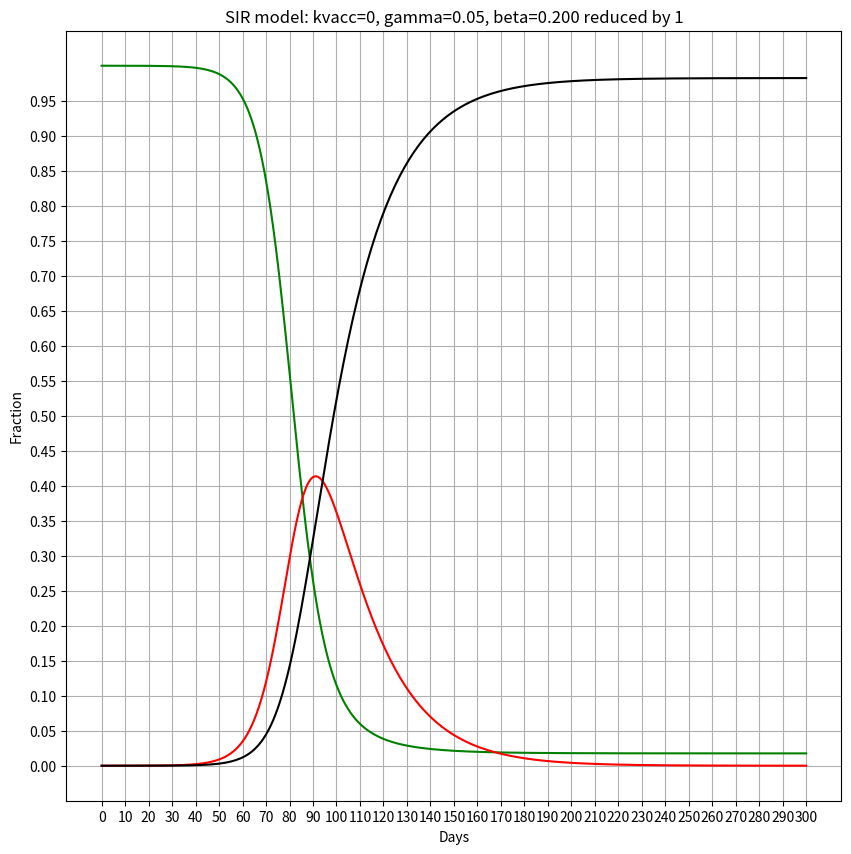
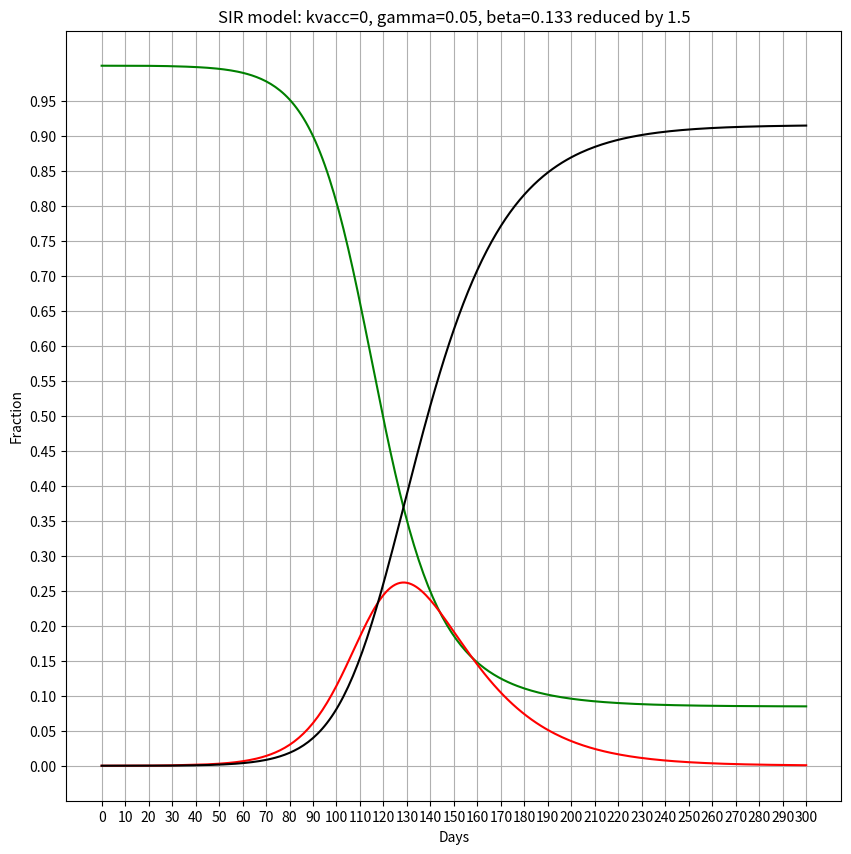
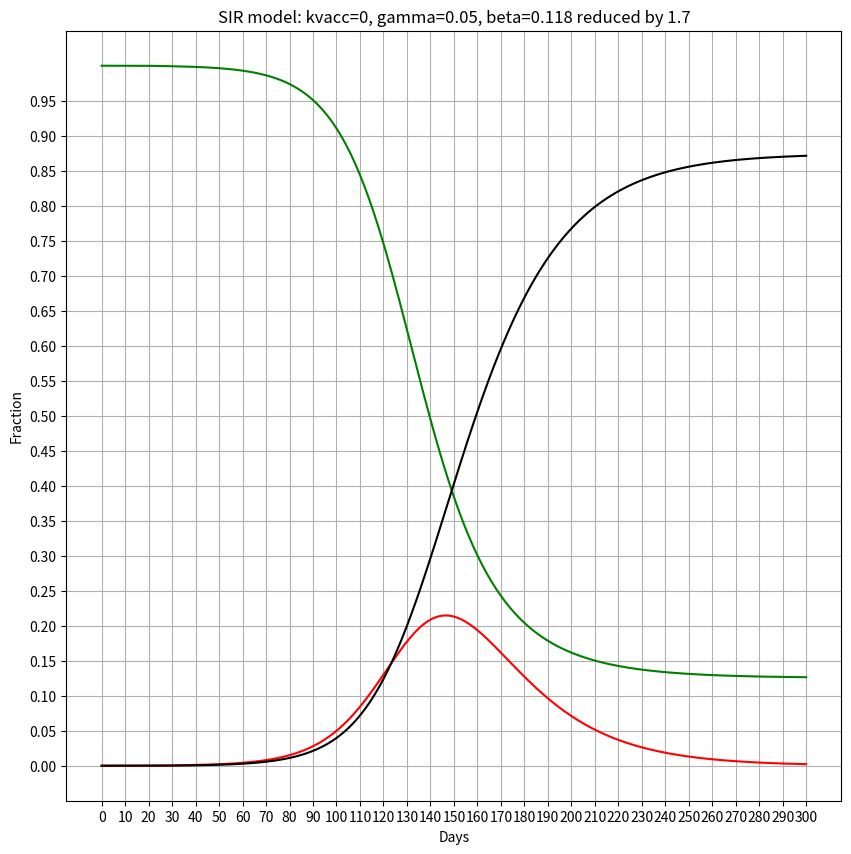
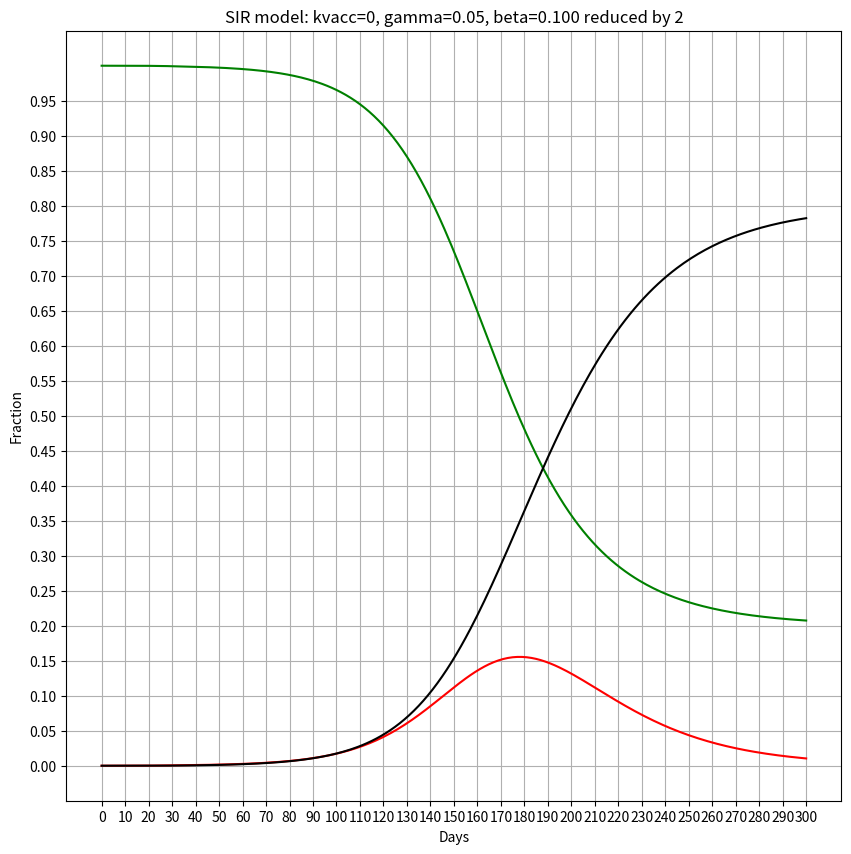
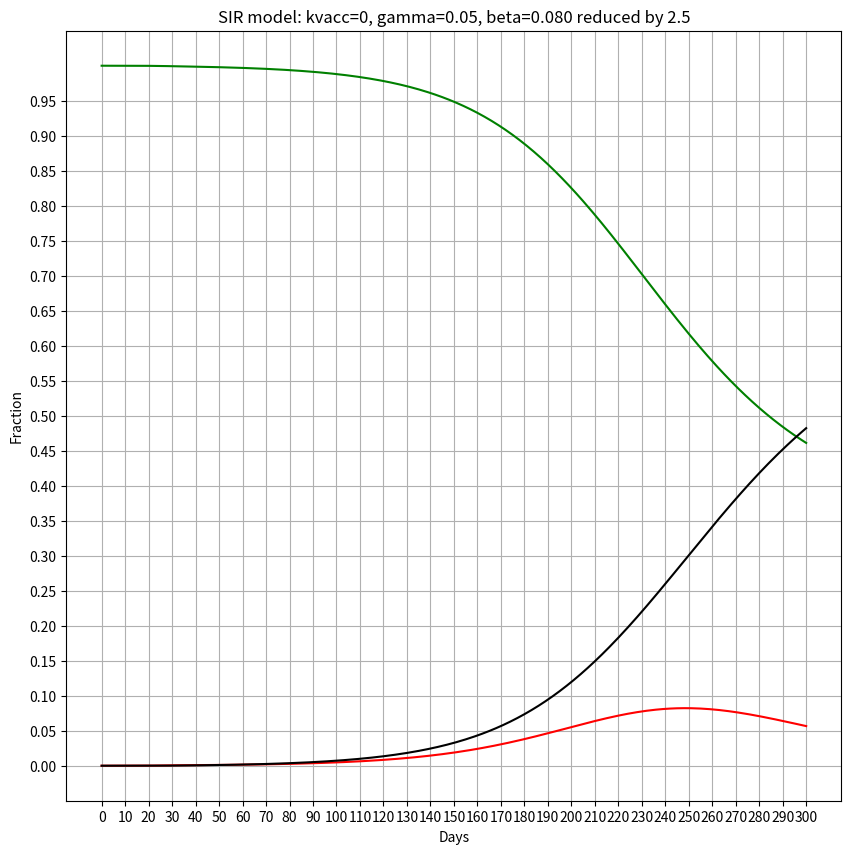
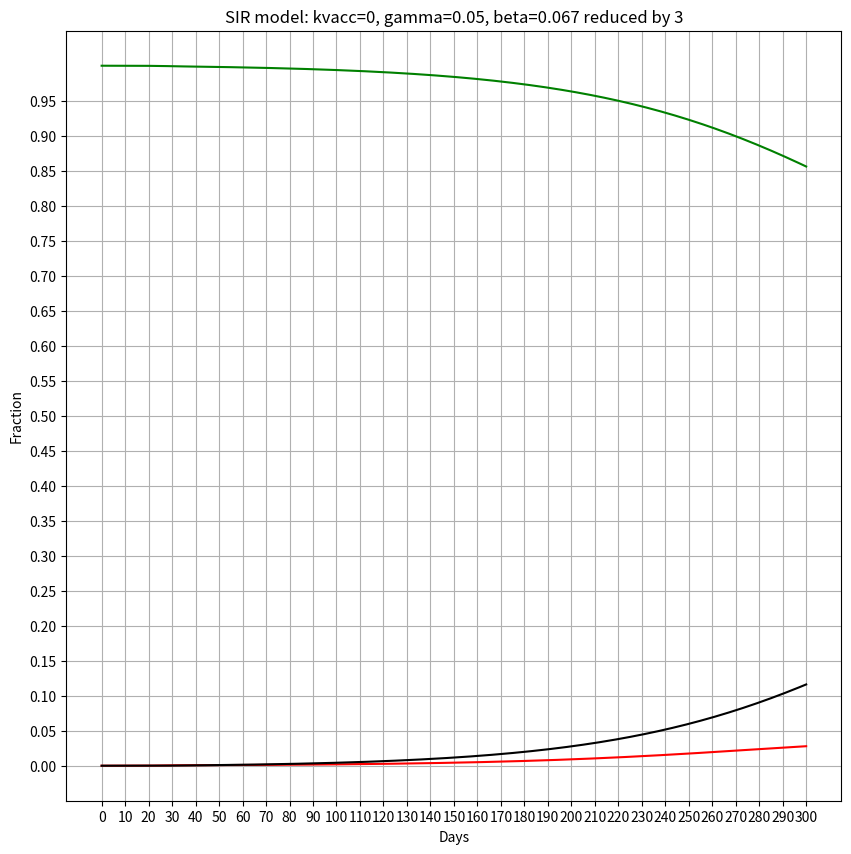

Python code for these plots, in order:
import matplotlib.pyplot as plt
import numpy as np


def SIR(beta, gamma, pop, kvacc=0, soc_dist=False, reduce_beta=0):
    N = pop
    I = [1 / N]
    S = [1.0 - I[0]]
    R = [0]
    T = [0]

    for t in range(300):
        # for new day
        s = S[t] - I[t] * beta * S[t] - kvacc * S[t]
        i = I[t] + I[t] * beta * S[t] - I[t] * gamma
        r = R[t] + I[t] * gamma + kvacc * S[t]

        # appending to lists
        S.append(s)
        I.append(i)
        R.append(r)
        T.append(t + 1)

        if soc_dist == True and t == 30:
            beta = beta / reduce_beta

    _ = plt.figure(figsize=(10, 10))
    plt.plot(T, S, 'green')
    plt.plot(T, I, 'red')
    plt.plot(T, R, 'black')
    plt.xlabel('Days')
    plt.ylabel('Fraction')
    plt.title('SIR model: kvacc={}, gamma={}, beta={:.3f} reduced by {}'
              .format(kvacc, gamma, beta, reduce_beta))
    plt.grid(True)
    plt.xticks(np.arange(min(T), max(T) + 1, 10))
    plt.yticks(np.arange(0, 1, 0.05))
    plt.show()

    return (I, T)


if __name__ == '__main__':

    # question 5-6
    list = [0, 0.0025, 0.005, 0.01, 0.02, 0.04]
    if False:
        for el in list:
            inf, time = SIR(beta=0.2, gamma=1 / 20, pop=120000, kvacc=el)
            max_inf = max(inf)
            max_inf_ind = inf.index(max_inf)
            max_inf_time = time[max_inf_ind]
            print('kvacc: {}\n peak infected: {}, day: {}'.format(el, max_inf, max_inf_time))

    # question 7
    if False:
        print(max(SIR(beta=0.2, gamma=2 / 20, pop=120000)[0]))

    # question 8
    reduce_values = [1, 1.5, 1.7, 2, 2.5, 3]
    for val in reduce_values:
        inf, time = SIR(beta=0.2, gamma=1 / 20, pop=120000, soc_dist=True, reduce_beta=val)
        max_inf = max(inf)
        max_inf_ind = inf.index(max_inf)
        max_inf_time = time[max_inf_ind]
        print('reduce value: {}\n peak infected: {}, day: {}'.format(val, max_inf, max_inf_time))
